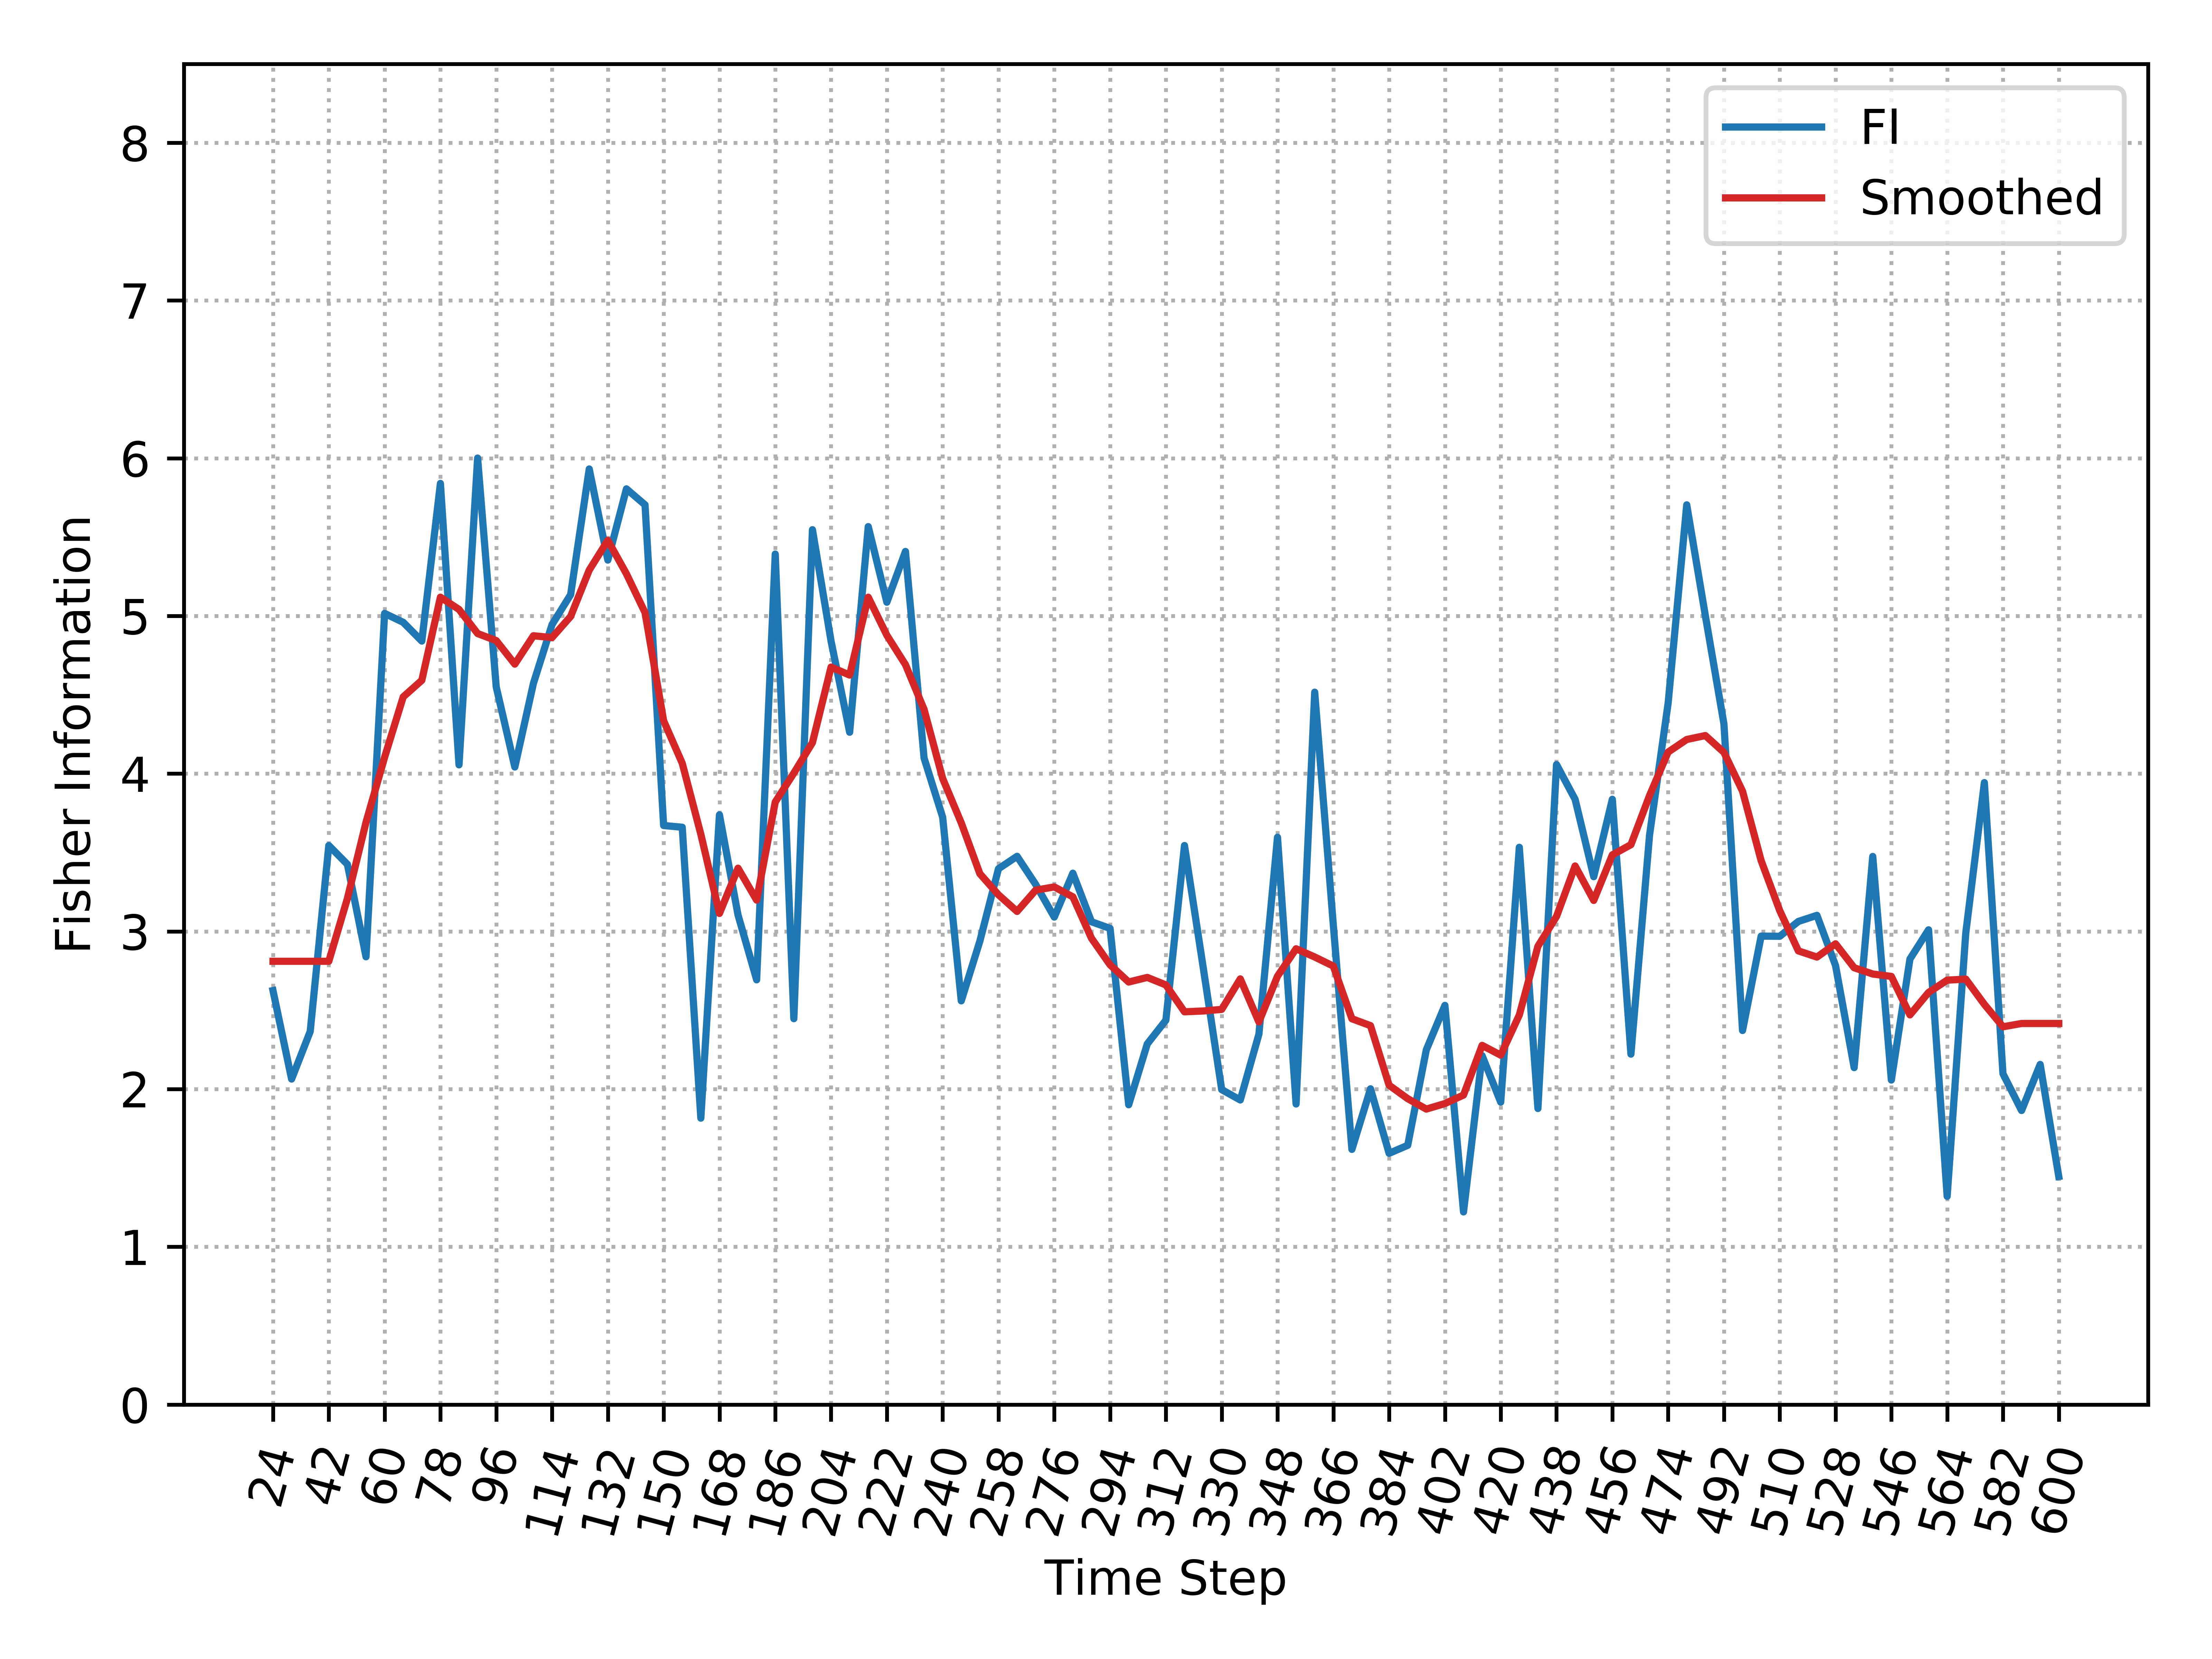

Source data for this figure (header and first rows):
, Time_Step, FI, Smooth_FI
0, 24, 2.625, 2.81
1, 30, 2.064, 2.81
2, 36, 2.365, 2.81
3, 42, 3.544, 2.81
4, 48, 3.425, 3.209
5, 54, 2.839, 3.692
6, 60, 5.016, 4.104
7, 66, 4.96, 4.487
8, 72, 4.841, 4.592
9, 78, 5.84, 5.119
10, 84, 4.056, 5.041
11, 90, 6.001, 4.888
12, 96, 4.551, 4.844
13, 102, 4.042, 4.695
14, 108, 4.573, 4.874
15, 114, 4.945, 4.863
16, 120, 5.135, 4.997
17, 126, 5.932, 5.291
18, 132, 5.354, 5.479
19, 138, 5.806, 5.267
20, 144, 5.705, 5.021
21, 150, 3.671, 4.335
22, 156, 3.66, 4.066
23, 162, 1.816, 3.616
24, 168, 3.739, 3.114
25, 174, 3.104, 3.401
26, 180, 2.693, 3.198
27, 186, 5.392, 3.82
28, 192, 2.447, 4.004
29, 198, 5.547, 4.197
30, 204, 4.841, 4.676
31, 210, 4.263, 4.625
32, 216, 5.566, 5.119
33, 222, 5.087, 4.878
34, 228, 5.409, 4.691
35, 234, 4.099, 4.408
36, 240, 3.724, 3.97
37, 246, 2.56, 3.688
38, 252, 2.938, 3.366
39, 258, 3.397, 3.232
40, 264, 3.476, 3.127
41, 270, 3.298, 3.262
42, 276, 3.091, 3.282
43, 282, 3.369, 3.219
44, 288, 3.061, 2.956
45, 294, 3.019, 2.788
46, 300, 1.901, 2.679
47, 306, 2.287, 2.708
48, 312, 2.437, 2.661
49, 318, 3.544, 2.49
50, 324, 2.776, 2.495
51, 330, 1.997, 2.505
52, 336, 1.931, 2.699
53, 342, 2.348, 2.426
54, 348, 3.597, 2.716
55, 354, 1.906, 2.89
56, 360, 4.517, 2.838
57, 366, 3.042, 2.78
58, 372, 1.618, 2.446
59, 378, 2.002, 2.402
... 37 more rows
